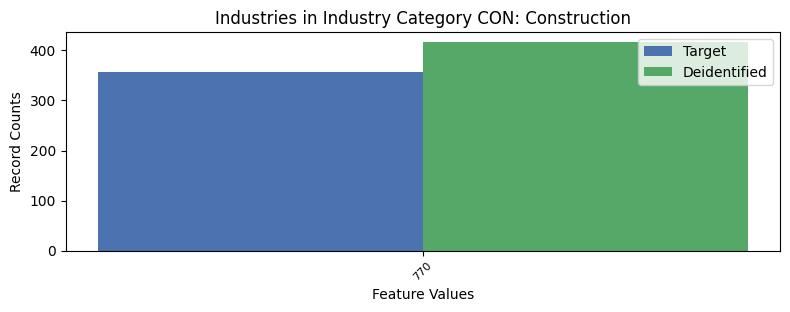

The data file committed next to this chart (first rows):
, INDP, count_target, count_deidentified
0, 770, 357, 416
